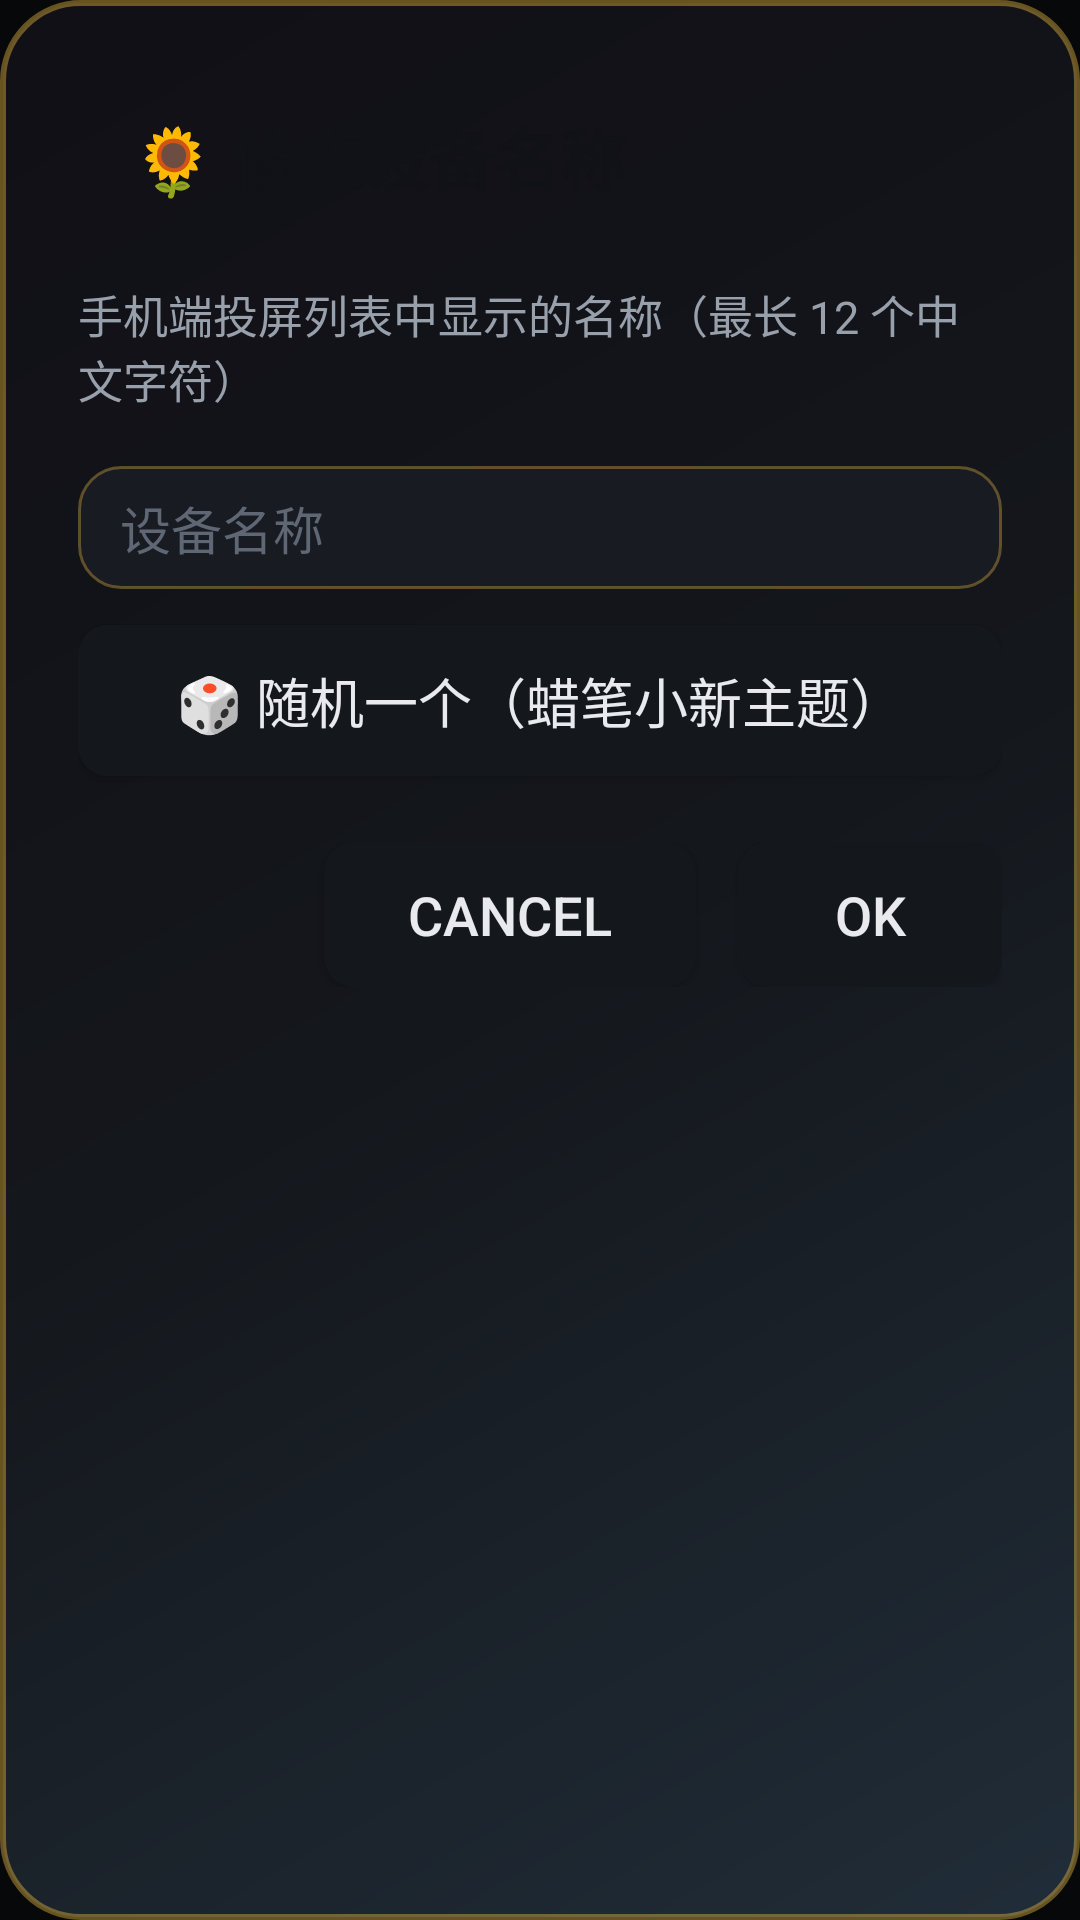

This screen was rendered from an Android layout file. Write that file and the resources it references.
<!-- AndroidManifest.xml: application theme Theme.CastTV -->
<!-- res/layout/dialog_device_name_edit.xml -->
<?xml version="1.0" encoding="utf-8"?>
<LinearLayout xmlns:android="http://schemas.android.com/apk/res/android"
    android:layout_width="560dp"
    android:layout_height="wrap_content"
    android:background="@drawable/bg_dialog_crayon_panel"
    android:orientation="vertical"
    android:padding="26dp">

    <TextView
        android:id="@+id/dialogTitle"
        android:layout_width="match_parent"
        android:layout_height="wrap_content"
        android:gravity="center_vertical"
        android:paddingLeft="18dp"
        android:paddingTop="10dp"
        android:paddingRight="18dp"
        android:paddingBottom="10dp"
        android:text="@string/settings_device_name_dialog_title"
        android:textColor="#101217"
        android:textSize="22sp"
        android:textStyle="bold" />

    <TextView
        android:layout_width="match_parent"
        android:layout_height="wrap_content"
        android:layout_marginTop="16dp"
        android:text="@string/settings_device_name_summary"
        android:textColor="@color/text_secondary"
        android:textSize="15sp" />

    <EditText
        android:id="@+id/nameInput"
        android:layout_width="match_parent"
        android:layout_height="wrap_content"
        android:layout_marginTop="18dp"
        android:background="@drawable/bg_dialog_input"
        android:hint="@string/settings_device_name"
        android:singleLine="true"
        android:textColor="@color/text_primary"
        android:textColorHint="@color/text_hint"
        android:textSize="17sp" />

    <Button
        android:id="@+id/randomBtn"
        style="@style/TvButton"
        android:layout_width="match_parent"
        android:layout_height="wrap_content"
        android:layout_marginTop="12dp"
        android:text="@string/settings_random_name" />

    <LinearLayout
        android:layout_width="match_parent"
        android:layout_height="wrap_content"
        android:layout_marginTop="22dp"
        android:gravity="end"
        android:orientation="horizontal">

        <Button
            android:id="@+id/cancelBtn"
            style="@style/TvButton"
            android:layout_width="wrap_content"
            android:layout_height="wrap_content"
            android:text="@android:string/cancel" />

        <Button
            android:id="@+id/confirmBtn"
            style="@style/TvButton"
            android:layout_width="wrap_content"
            android:layout_height="wrap_content"
            android:layout_marginStart="14dp"
            android:text="@android:string/ok" />
    </LinearLayout>
</LinearLayout>
<!-- resources referenced by this layout -->
<resources>
  <color name="text_hint">#5E6773</color>
  <color name="text_primary">#E8EAED</color>
  <color name="text_secondary">#98A0AC</color>
  <!-- drawable bg_dialog_crayon_panel (drawable) -->
  <?xml version="1.0" encoding="utf-8"?>
  <shape xmlns:android="http://schemas.android.com/apk/res/android" android:shape="rectangle">
      <gradient
          android:startColor="#F2212E3A"
          android:centerColor="#F314171C"
          android:endColor="#F5100F16"
          android:angle="135"
          android:type="linear" />
      <corners android:radius="26dp" />
      <stroke android:width="2dp" android:color="#66F6C445" />
      <padding android:left="2dp" android:top="2dp" android:right="2dp" android:bottom="2dp" />
  </shape>
  <!-- drawable bg_dialog_input (drawable) -->
  <?xml version="1.0" encoding="utf-8"?>
  <shape xmlns:android="http://schemas.android.com/apk/res/android" android:shape="rectangle">
      <solid android:color="#181B22" />
      <corners android:radius="14dp" />
      <stroke android:width="1dp" android:color="#55F6C445" />
      <padding android:left="14dp" android:top="8dp" android:right="14dp" android:bottom="8dp" />
  </shape>
  <string name="settings_device_name">设备名称</string>
  <string name="settings_device_name_dialog_title">🌻 修改设备名称</string>
  <string name="settings_device_name_summary">手机端投屏列表中显示的名称（最长 12 个中文字符）</string>
  <string name="settings_random_name">🎲 随机一个（蜡笔小新主题）</string>
  <style name="TvButton" parent="Widget.AppCompat.Button">
          <item name="android:background">@drawable/bg_tv_button</item>
          <item name="android:textColor">@color/text_primary</item>
          <item name="android:textSize">18sp</item>
          <item name="android:paddingLeft">28dp</item>
          <item name="android:paddingRight">28dp</item>
          <item name="android:paddingTop">12dp</item>
          <item name="android:paddingBottom">12dp</item>
          <item name="android:focusable">true</item>
          <item name="android:focusableInTouchMode">true</item>
      </style>
  <style name="Theme.CastTV" parent="Theme.AppCompat.NoActionBar">
          <item name="android:windowBackground">@color/bg_dark</item>
          <item name="colorPrimary">@color/primary</item>
          <item name="colorPrimaryDark">@color/primary_variant</item>
          <item name="colorAccent">@color/accent</item>
          <item name="android:textColorPrimary">@color/text_primary</item>
          <item name="android:textColorSecondary">@color/text_secondary</item>
          <item name="android:statusBarColor">@android:color/transparent</item>
          
          <item name="themeMainBg">@drawable/bg_main_gradient</item>
          <item name="themeFavoriteGridCardBg">@drawable/bg_favorite_grid_card</item>
      </style>
  <!-- drawable bg_tv_button (drawable) -->
  <selector xmlns:android="http://schemas.android.com/apk/res/android">
      <item android:state_focused="true">
          <shape android:shape="rectangle">
              <solid android:color="@color/primary" />
              <corners android:radius="10dp" />
              <stroke android:width="2dp" android:color="@color/focus_stroke" />
          </shape>
      </item>
      <item android:state_pressed="true">
          <shape android:shape="rectangle">
              <solid android:color="@color/primary_variant" />
              <corners android:radius="10dp" />
          </shape>
      </item>
      <item>
          <shape android:shape="rectangle">
              <solid android:color="@color/surface" />
              <corners android:radius="10dp" />
          </shape>
      </item>
  </selector>
  <color name="bg_dark">#070809</color>
  <color name="primary">#2E63C4</color>
  <color name="primary_variant">#21498F</color>
  <color name="accent">#2FA8C9</color>
  <color name="focus_stroke">#2FA8C9</color>
  <color name="surface">#14171C</color>
  <color name="theme_bg_start">#070809</color>
  <color name="theme_bg_center">#14171C</color>
  <color name="theme_bg_end">#1B1F26</color>
  <color name="crayon_yellow">#F6C445</color>
</resources>
